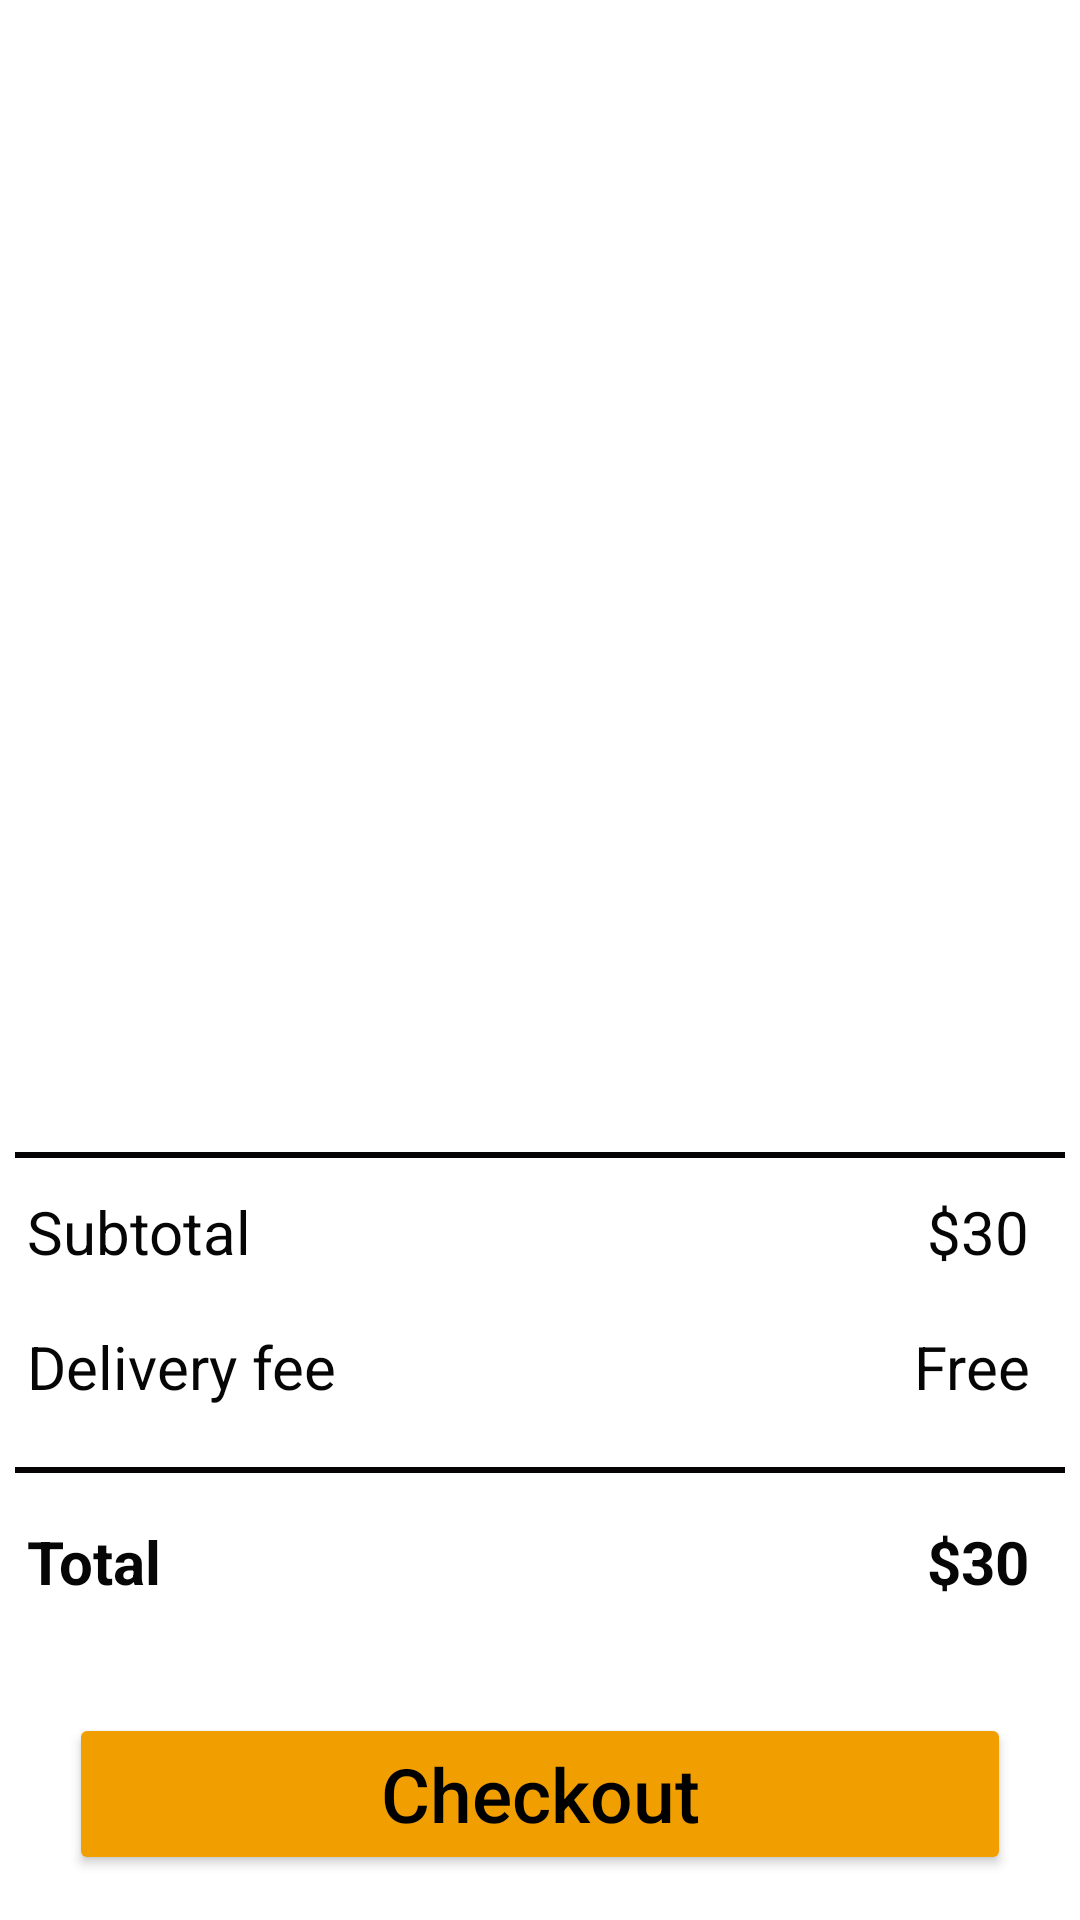

Write the Android layout XML for this screen, with the resource values it uses.
<!-- AndroidManifest.xml: application theme Theme.GridListView -->
<!-- res/layout/activity_cart.xml -->
<?xml version="1.0" encoding="utf-8"?>
<androidx.constraintlayout.widget.ConstraintLayout xmlns:android="http://schemas.android.com/apk/res/android"
    xmlns:app="http://schemas.android.com/apk/res-auto"
    xmlns:tools="http://schemas.android.com/tools"
    android:layout_width="match_parent"
    android:layout_height="match_parent"
    tools:context=".CartActivity">

    <TextView
        android:id="@+id/textView6"
        android:layout_width="wrap_content"
        android:layout_height="wrap_content"
        android:layout_marginTop="16dp"
        android:text="Total"
        android:textColor="#070606"
        android:textSize="20dp"
        android:textStyle="bold"
        app:layout_constraintStart_toStartOf="@+id/textView5"
        app:layout_constraintTop_toBottomOf="@+id/view2" />

    <TextView
        android:id="@+id/tvTotalPrice"
        android:layout_width="0dp"
        android:layout_height="wrap_content"
        android:layout_marginEnd="17dp"
        android:layout_marginRight="17dp"
        android:gravity="right"
        android:text="$30"
        android:textColor="#070606"
        android:textSize="20dp"
        android:textStyle="bold"
        app:layout_constraintEnd_toEndOf="parent"
        app:layout_constraintStart_toEndOf="@+id/textView6"
        app:layout_constraintTop_toTopOf="@+id/textView6" />

    <androidx.constraintlayout.widget.Guideline
        android:id="@+id/guideline4"
        android:layout_width="wrap_content"
        android:layout_height="wrap_content"
        android:orientation="horizontal"
        app:layout_constraintGuide_end="219dp"
        app:layout_constraintGuide_percent="0.6
"/>

    <FrameLayout
        android:id="@+id/fragmentCartList"
        android:layout_width="0dp"
        android:layout_height="0dp"
        app:layout_constraintBottom_toTopOf="@+id/guideline4"
        app:layout_constraintEnd_toEndOf="parent"
        app:layout_constraintHorizontal_bias="1.0"
        app:layout_constraintStart_toStartOf="parent"
        app:layout_constraintTop_toTopOf="parent"
        app:layout_constraintVertical_bias="0.0">

    </FrameLayout>

    <View
        android:id="@+id/view"
        android:layout_width="0dp"
        android:layout_height="2dp"
        android:layout_marginStart="5dp"
        android:layout_marginLeft="5dp"
        android:layout_marginEnd="5dp"
        android:layout_marginRight="5dp"
        android:background="#050303"
        app:layout_constraintEnd_toEndOf="parent"
        app:layout_constraintStart_toStartOf="parent"
        app:layout_constraintTop_toBottomOf="@+id/fragmentCartList" />

    <View
        android:id="@+id/view2"
        android:layout_width="0dp"
        android:layout_height="2dp"
        android:layout_marginStart="5dp"
        android:layout_marginLeft="5dp"
        android:layout_marginTop="20dp"
        android:layout_marginEnd="5dp"
        android:layout_marginRight="5dp"
        android:background="#050303"
        app:layout_constraintEnd_toEndOf="parent"
        app:layout_constraintHorizontal_bias="1.0"
        app:layout_constraintStart_toStartOf="parent"
        app:layout_constraintTop_toBottomOf="@+id/textView5" />

    <TextView
        android:id="@+id/textView"
        android:layout_width="wrap_content"
        android:layout_height="wrap_content"
        android:layout_marginStart="9dp"
        android:layout_marginLeft="9dp"
        android:layout_marginTop="13dp"
        android:text="Subtotal"
        android:textColor="#070606"
        android:textSize="20dp"
        app:layout_constraintStart_toStartOf="parent"
        app:layout_constraintTop_toTopOf="@+id/guideline4" />

    <TextView
        android:id="@+id/tvDelivery"
        android:layout_width="0dp"
        android:layout_height="wrap_content"
        android:layout_marginEnd="17dp"
        android:layout_marginRight="17dp"
        android:gravity="right"
        android:text="Free"
        android:textColor="#070606"
        android:textSize="20dp"
        app:layout_constraintEnd_toEndOf="parent"
        app:layout_constraintStart_toEndOf="@+id/textView5"
        app:layout_constraintTop_toTopOf="@+id/textView5" />

    <TextView
        android:id="@+id/tvSub"
        android:layout_width="0dp"
        android:layout_height="wrap_content"
        android:layout_marginEnd="17dp"
        android:layout_marginRight="17dp"
        android:gravity="right"
        android:text="$30"
        android:textColor="#070606"
        android:textSize="20dp"
        app:layout_constraintEnd_toEndOf="parent"
        app:layout_constraintStart_toEndOf="@+id/textView"
        app:layout_constraintTop_toTopOf="@+id/textView" />

    <TextView
        android:id="@+id/textView5"
        android:layout_width="wrap_content"
        android:layout_height="wrap_content"
        android:layout_marginTop="18dp"
        android:text="Delivery fee"
        android:textColor="#070606"
        android:textSize="20dp"
        app:layout_constraintStart_toStartOf="@+id/textView"
        app:layout_constraintTop_toBottomOf="@+id/textView" />

    <Button
        android:id="@+id/btnCheckout"
        android:layout_width="0dp"
        android:layout_height="wrap_content"
        android:layout_marginStart="23dp"
        android:layout_marginLeft="23dp"
        android:layout_marginEnd="23dp"
        android:layout_marginRight="23dp"
        android:layout_marginBottom="15dp"
        android:height="54dp"
        android:text="Checkout"
        android:textAllCaps="false"
        android:textColor="#000000"
        android:textSize="25dp"
        app:backgroundTint="#F19F00"
        app:layout_constraintBottom_toBottomOf="parent"
        app:layout_constraintEnd_toEndOf="parent"
        app:layout_constraintHorizontal_bias="1.0"
        app:layout_constraintStart_toStartOf="parent" />

</androidx.constraintlayout.widget.ConstraintLayout>
<!-- resources referenced by this layout -->
<resources>
  <style name="Theme.GridListView" parent="Theme.MaterialComponents.DayNight.DarkActionBar">
          
          <item name="colorPrimary">@color/purple_500</item>
          <item name="colorPrimaryVariant">@color/purple_700</item>
          <item name="colorOnPrimary">@color/white</item>
          
          <item name="colorSecondary">@color/teal_200</item>
          <item name="colorSecondaryVariant">@color/teal_700</item>
          <item name="colorOnSecondary">@color/black</item>
          
          <item name="android:statusBarColor" tools:targetApi="l">?attr/colorPrimaryVariant</item>
          
      </style>
  <color name="purple_500">#FF6200EE</color>
  <color name="purple_700">#FF3700B3</color>
  <color name="white">#FFFFFFFF</color>
  <color name="teal_200">#FF03DAC5</color>
  <color name="teal_700">#FF018786</color>
  <color name="black">#FF000000</color>
</resources>
